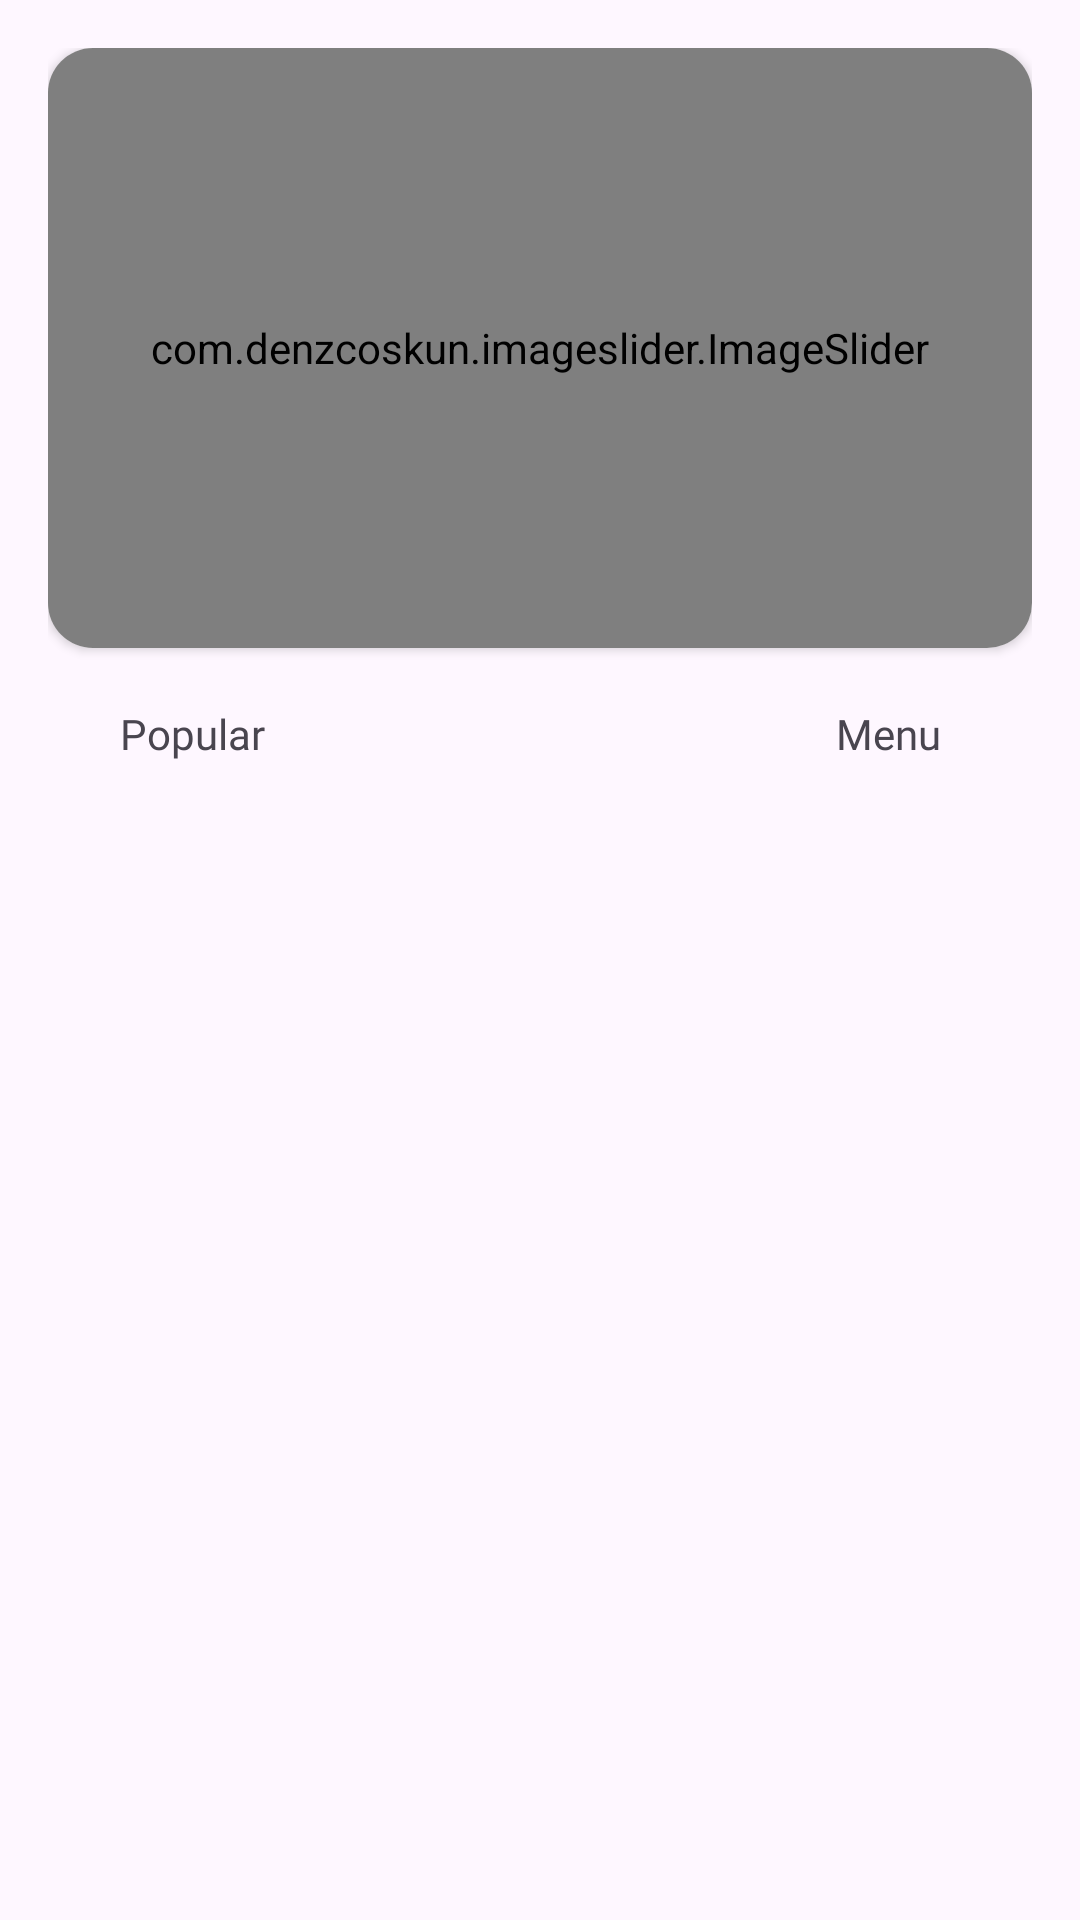

The Android layout XML behind this screen, and the referenced resources:
<!-- AndroidManifest.xml: application theme Theme.StreetFood -->
<!-- res/layout/fragment_home.xml -->
<?xml version="1.0" encoding="utf-8"?>
<androidx.constraintlayout.widget.ConstraintLayout xmlns:android="http://schemas.android.com/apk/res/android"
    xmlns:app="http://schemas.android.com/apk/res-auto"
    xmlns:tools="http://schemas.android.com/tools"
    android:padding="16dp"
    android:layout_width="match_parent"
    android:layout_height="wrap_content"
    tools:context=".fragment.HomeFragment">

    <androidx.cardview.widget.CardView
        android:id="@+id/cardView"
        android:layout_width="match_parent"
        android:layout_height="200dp"
        app:cardCornerRadius="15dp"
        app:layout_constraintEnd_toEndOf="parent"
        app:layout_constraintStart_toStartOf="parent"
        app:layout_constraintTop_toTopOf="parent">

        <com.denzcoskun.imageslider.ImageSlider
            android:id="@+id/image_slider"
            android:layout_width="match_parent"
            android:layout_height="match_parent"
            app:iss_auto_cycle="true"
            app:iss_delay="2000"
            app:iss_period="2000"
            app:iss_text_align="CENTER" />
    </androidx.cardview.widget.CardView>

    <TextView
        android:id="@+id/textView12"
        android:layout_width="80dp"
        android:layout_height="25dp"
        android:layout_marginStart="8dp"
        android:layout_marginTop="16dp"
        android:fontFamily="@font/advent_pro_bold"
        android:gravity="center"
        android:text="Popular"
        app:layout_constraintStart_toStartOf="parent"
        app:layout_constraintTop_toBottomOf="@+id/cardView" />

    <TextView
        android:id="@+id/homeMenu"
        android:layout_width="80dp"
        android:layout_height="25dp"
        android:layout_marginTop="16dp"
        android:layout_marginEnd="8dp"
        android:background="@drawable/textviewshape"
        android:fontFamily="@font/advent_pro_bold"
        android:gravity="center"
        android:text="Menu"
        app:layout_constraintEnd_toEndOf="parent"
        app:layout_constraintTop_toBottomOf="@+id/cardView" />

    <androidx.recyclerview.widget.RecyclerView
        android:id="@+id/popularRecycleView"
        android:layout_width="match_parent"
        android:layout_height="wrap_content"
        android:layout_marginTop="48dp"
        app:layout_constraintStart_toStartOf="parent"
        app:layout_constraintTop_toBottomOf="@+id/cardView" />
</androidx.constraintlayout.widget.ConstraintLayout>
<!-- resources referenced by this layout -->
<resources>
  <style name="Theme.StreetFood" parent="Base.Theme.StreetFood" />
  <style name="Base.Theme.StreetFood" parent="Theme.Material3.DayNight.NoActionBar">
          
          
      </style>
</resources>
